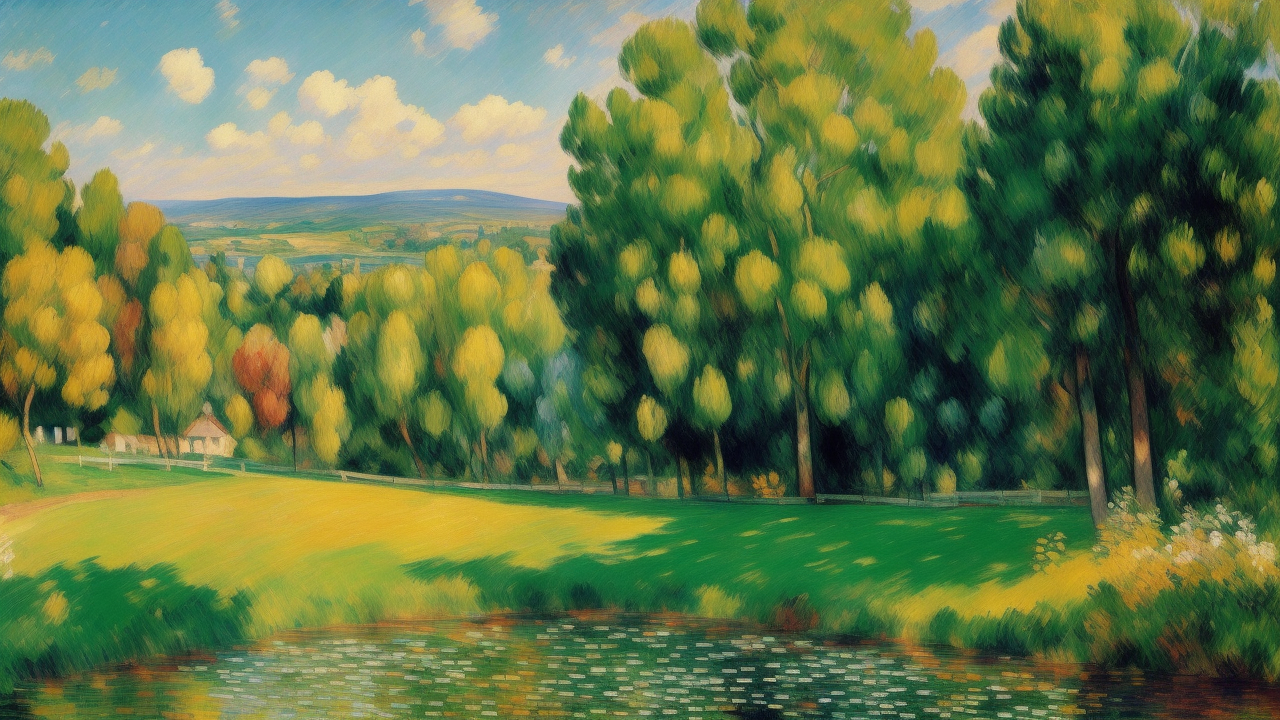
Generation parameters embedded in this image by AUTOMATIC1111 Stable Diffusion web UI or a fork of it (Forge, ...) (PNG 'parameters' text chunk):
masterpiece, an oil painting of a landscape during <morning|evening>, in the style of Manet, Cézanne, Pissarro, Poussin, Daubigny, Gauguin, Renoir, Degas. impressionist painting, (dynamic colors):1.2, beautiful, work of genius, (soft brush strokes):1.1, peaceful and serene, beautiful composition. Colourful. Detailed.
Negative prompt: art frame, bad art, bad face, watermark, text, cropped, out of frame, worst quality, low quality, jpeg artifacts, ugly, duplicate, morbid, mutilated, extra fingers, mutated hands, poorly drawn hands, poorly drawn face, mutation, deformed, blurry, dehydrated, bad anatomy, bad proportions, extra limbs, cloned face, disfigured, gross proportions, malformed limbs, missing arms, missing legs, extra arms, extra legs, fused fingers, too many fingers, long neck, framed, duplicate, nonsense, bad details, deformed legs, deformed hands, long hands, missing hands, (people, humans, person, girl, boy, cart, human shape, animals):2, two suns, boring, bland, normal, people:2, (bad trees, bad branches, deformed branches):1.5, unsymmetrical, unfinished, too cloudy, bad cloud shape, nonsense.
Steps: 20, Sampler: Euler a, CFG scale: 7, Seed: 1721440180, Size: 640x360, Model hash: c35782bad8, Model: realisticVisionV13_v13_new, Denoising strength: 0.7, Hires upscale: 2, Hires upscaler: Latent